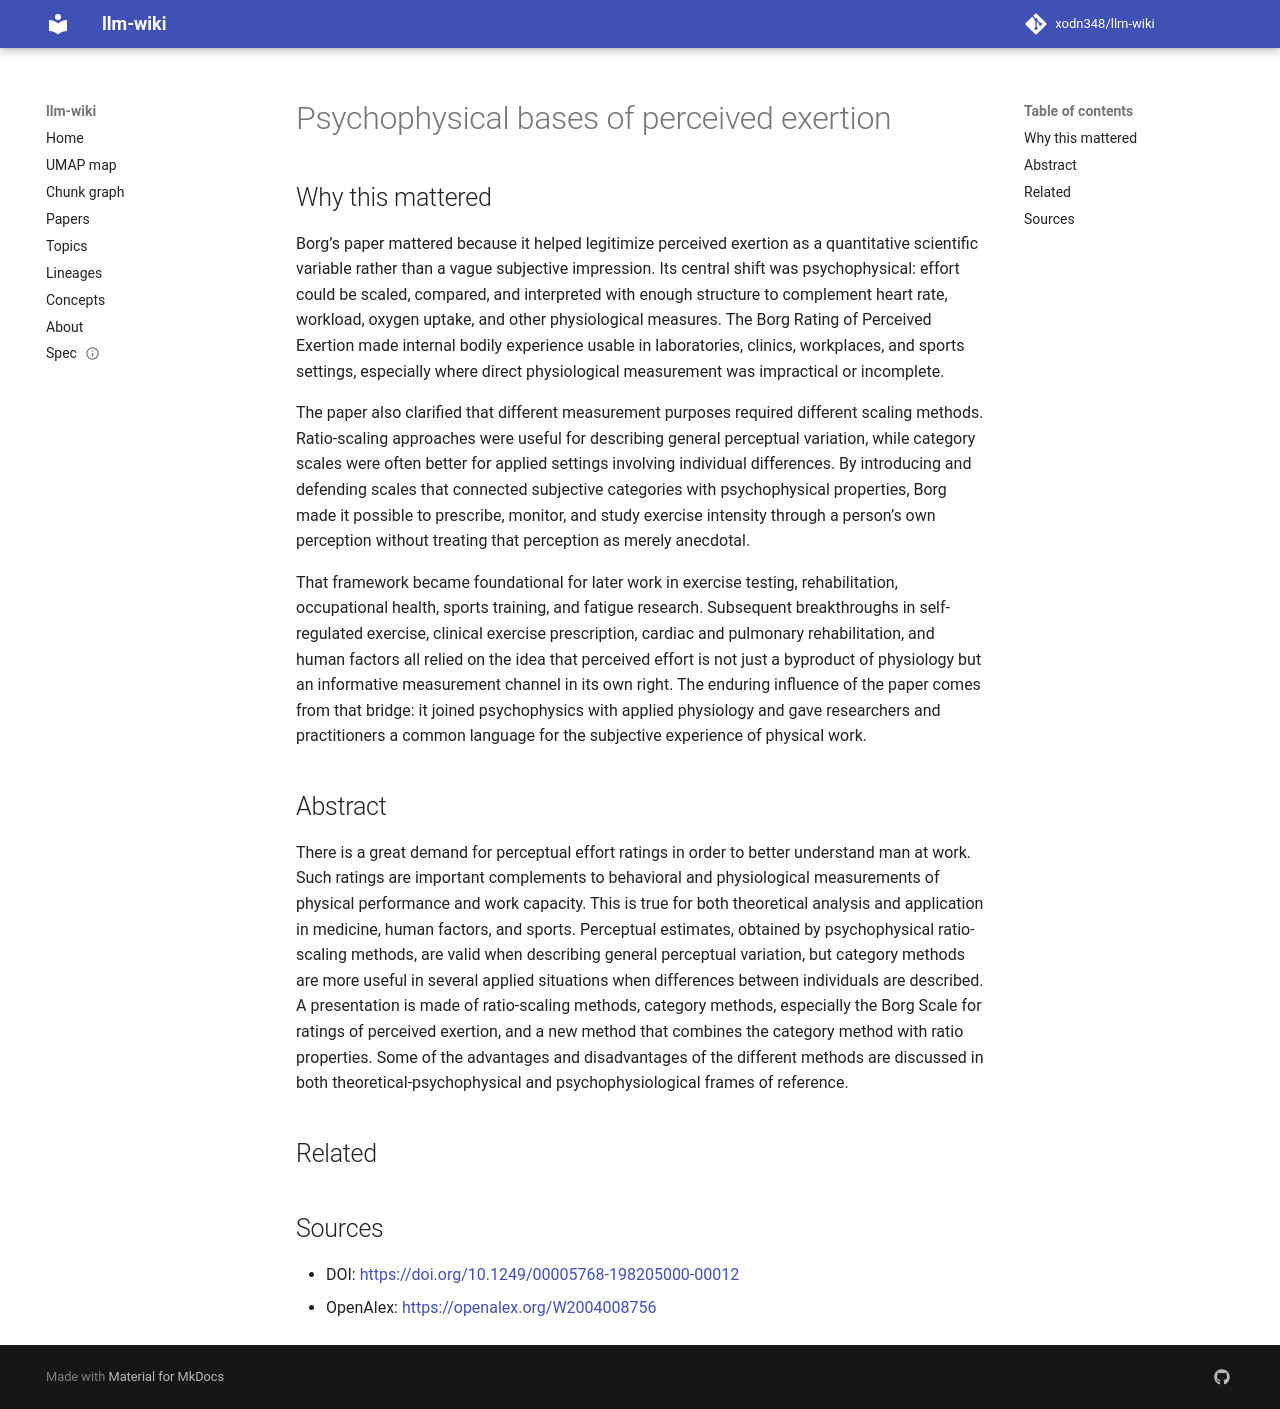

repository: xodn348/llm-wiki · page: paper/10_1249_00005768_198205000_00012/index.html · generator: mkdocs

---
title: Psychophysical bases of perceived exertion
doi: 10.1249/00005768-198205000-00012
openalex_id: https://openalex.org/W2004008756
year: 1982
venue: Medicine & Science in Sports & Exercise
authors: Gunnar Borg
citations: 16325
fleming_tier: true
concepts:
- Perceived exertion
- Perception
- Exertion
- Psychology
- Cognitive psychology
- Work (physics)
- Scale (ratio)
- Presentation (obstetrics)
- Multidimensional scaling
- Scaling
---

# Psychophysical bases of perceived exertion

## Why this mattered

Borg’s paper mattered because it helped legitimize perceived exertion as a quantitative scientific variable rather than a vague subjective impression. Its central shift was psychophysical: effort could be scaled, compared, and interpreted with enough structure to complement heart rate, workload, oxygen uptake, and other physiological measures. The Borg Rating of Perceived Exertion made internal bodily experience usable in laboratories, clinics, workplaces, and sports settings, especially where direct physiological measurement was impractical or incomplete.

The paper also clarified that different measurement purposes required different scaling methods. Ratio-scaling approaches were useful for describing general perceptual variation, while category scales were often better for applied settings involving individual differences. By introducing and defending scales that connected subjective categories with psychophysical properties, Borg made it possible to prescribe, monitor, and study exercise intensity through a person’s own perception without treating that perception as merely anecdotal.

That framework became foundational for later work in exercise testing, rehabilitation, occupational health, sports training, and fatigue research. Subsequent breakthroughs in self-regulated exercise, clinical exercise prescription, cardiac and pulmonary rehabilitation, and human factors all relied on the idea that perceived effort is not just a byproduct of physiology but an informative measurement channel in its own right. The enduring influence of the paper comes from that bridge: it joined psychophysics with applied physiology and gave researchers and practitioners a common language for the subjective experience of physical work.

## Abstract

There is a great demand for perceptual effort ratings in order to better understand man at work. Such ratings are important complements to behavioral and physiological measurements of physical performance and work capacity. This is true for both theoretical analysis and application in medicine, human factors, and sports. Perceptual estimates, obtained by psychophysical ratio-scaling methods, are valid when describing general perceptual variation, but category methods are more useful in several applied situations when differences between individuals are described. A presentation is made of ratio-scaling methods, category methods, especially the Borg Scale for ratings of perceived exertion, and a new method that combines the category method with ratio properties. Some of the advantages and disadvantages of the different methods are discussed in both theoretical-psychophysical and psychophysiological frames of reference.


## Related



## Sources

- DOI: [https://doi.org/10.1249/00005768-198205000-00012](https://doi.org/10.1249/00005768-198205000-00012)
- OpenAlex: [https://openalex.org/W2004008756](https://openalex.org/W2004008756)
